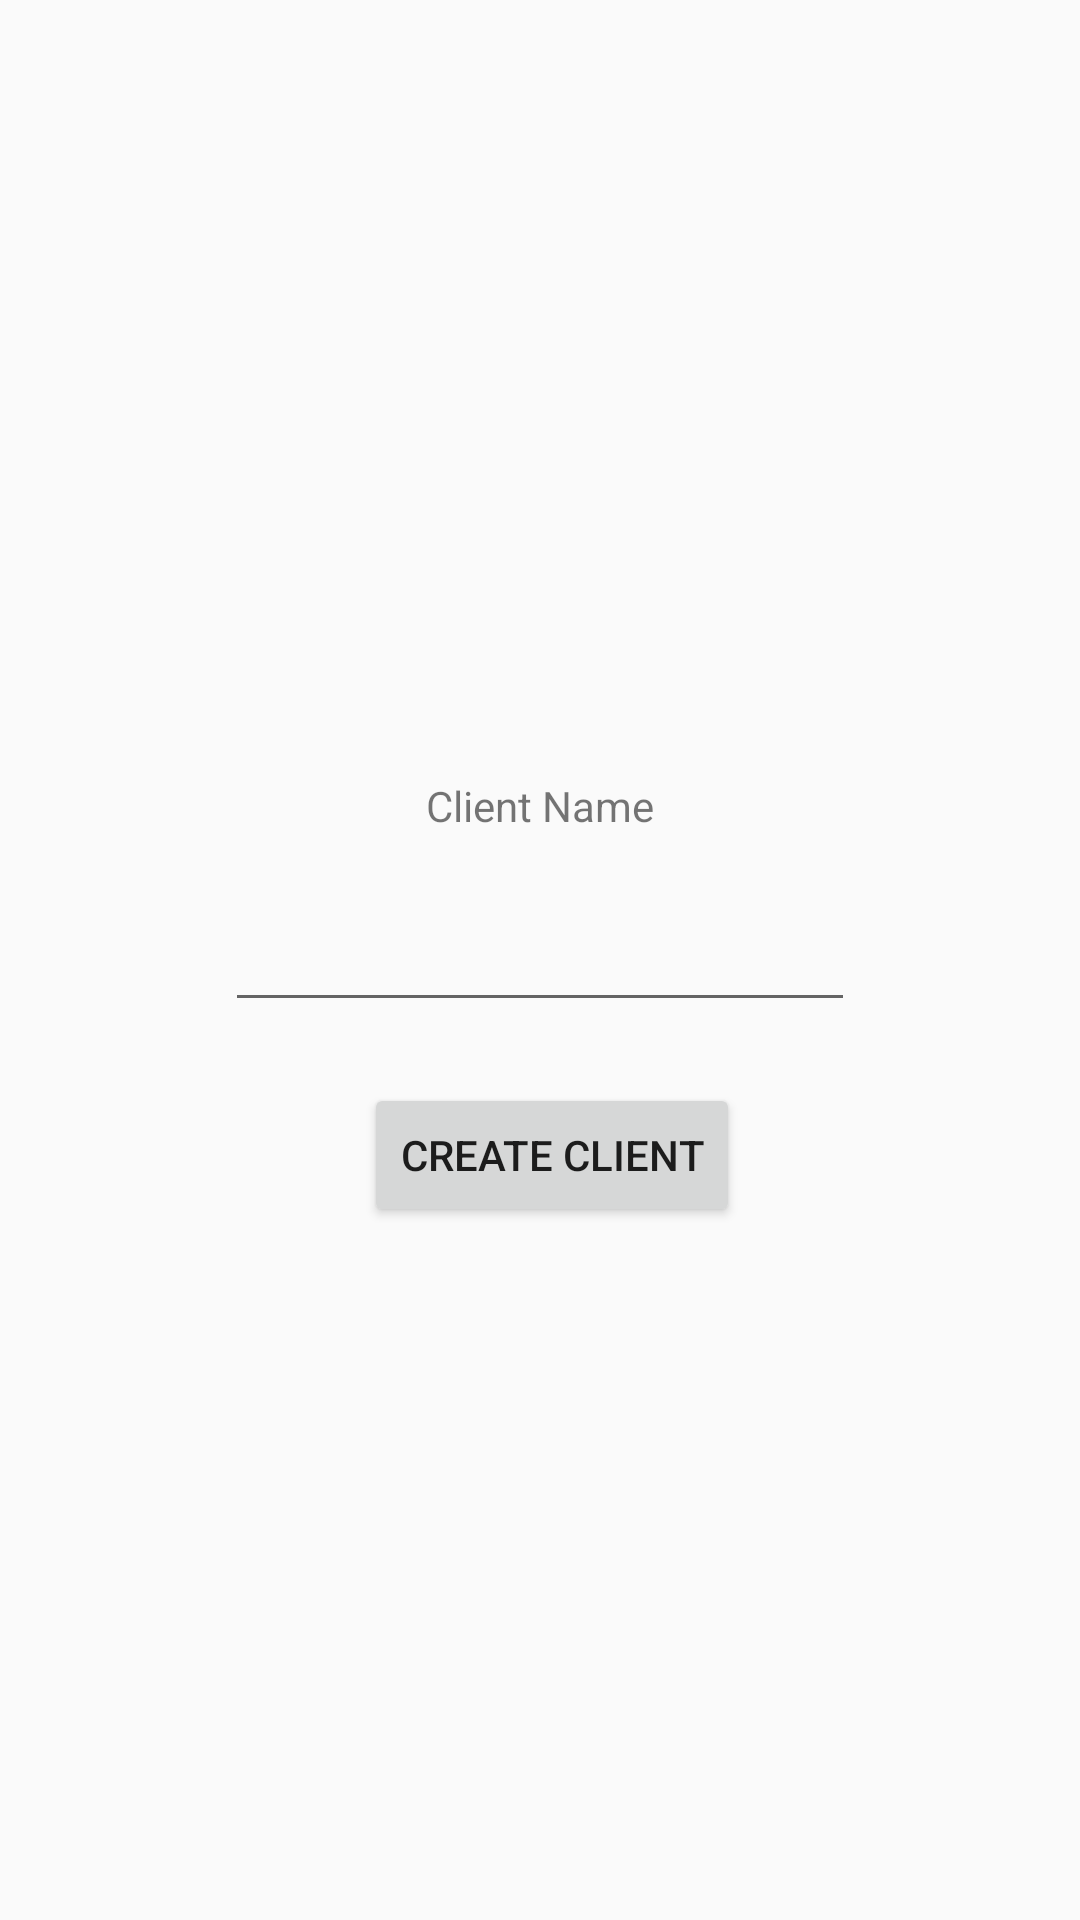

Here is an Android app screen rendered from its layout file. Give the layout XML and the strings, colors and styles it references.
<!-- AndroidManifest.xml: application theme AppTheme.NoActionBar -->
<!-- res/layout/activity_client_entry.xml -->
<?xml version="1.0" encoding="utf-8"?>
<androidx.constraintlayout.widget.ConstraintLayout xmlns:android="http://schemas.android.com/apk/res/android"
    xmlns:app="http://schemas.android.com/apk/res-auto"
    xmlns:tools="http://schemas.android.com/tools"
    android:layout_width="match_parent"
    android:layout_height="match_parent"
    tools:context=".ClientEntry">

    <TextView
        android:id="@+id/clientNameHeader"
        android:layout_width="wrap_content"
        android:layout_height="wrap_content"
        android:text="Client Name"
        app:layout_constraintBottom_toBottomOf="parent"
        app:layout_constraintEnd_toEndOf="parent"
        app:layout_constraintStart_toStartOf="parent"
        app:layout_constraintTop_toTopOf="parent"
        app:layout_constraintVertical_bias="0.417" />

    <EditText
        android:id="@+id/clientName"
        android:layout_width="wrap_content"
        android:layout_height="wrap_content"
        android:ems="10"
        android:inputType="textPersonName"
        app:layout_constraintBottom_toBottomOf="parent"
        app:layout_constraintEnd_toEndOf="parent"
        app:layout_constraintStart_toStartOf="parent"
        app:layout_constraintTop_toTopOf="parent" />

    <Button
        android:id="@+id/createClientButton"
        android:layout_width="wrap_content"
        android:layout_height="wrap_content"
        android:text="Create Client"
        android:onClick="enterNewClient"
        app:layout_constraintBottom_toBottomOf="parent"
        app:layout_constraintEnd_toEndOf="parent"
        app:layout_constraintHorizontal_bias="0.517"
        app:layout_constraintStart_toStartOf="parent"
        app:layout_constraintTop_toTopOf="parent"
        app:layout_constraintVertical_bias="0.61" />
</androidx.constraintlayout.widget.ConstraintLayout>
<!-- resources referenced by this layout -->
<resources>
  <style name="AppTheme.NoActionBar">
          <item name="windowActionBar">false</item>
          <item name="windowNoTitle">true</item>
      </style>
</resources>
